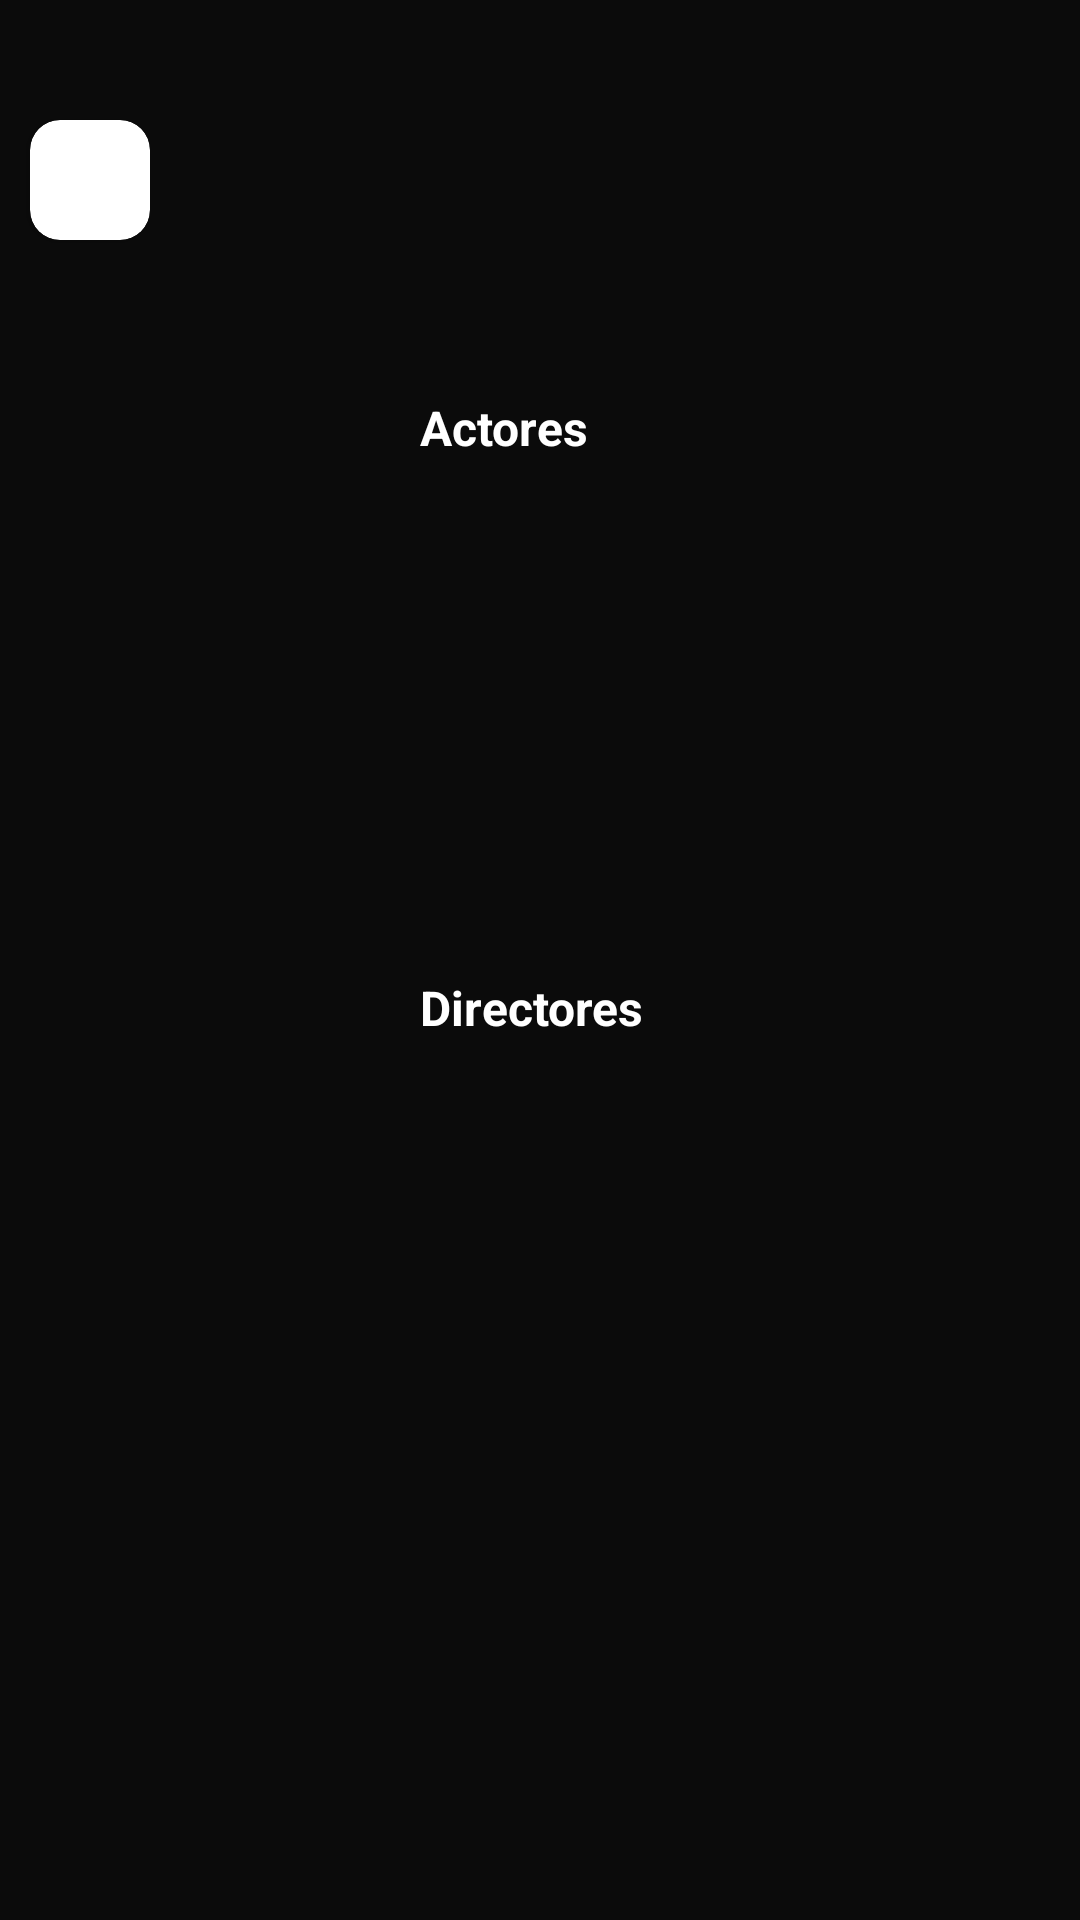

This screen was rendered from an Android layout file. Write that file and the resources it references.
<!-- AndroidManifest.xml: application theme Theme.MovieTechnicalTest -->
<!-- res/layout/fragment_movie_detail.xml -->
<?xml version="1.0" encoding="utf-8"?>
<androidx.constraintlayout.widget.ConstraintLayout xmlns:android="http://schemas.android.com/apk/res/android"
    xmlns:app="http://schemas.android.com/apk/res-auto"
    xmlns:tools="http://schemas.android.com/tools"
    android:layout_width="match_parent"
    android:layout_height="match_parent"
    android:background="@color/black">

    <ImageView
        android:id="@+id/iv_background"
        android:layout_width="match_parent"
        android:layout_height="match_parent"
        android:scaleType="centerCrop"
        app:layout_constraintBottom_toBottomOf="parent"
        app:layout_constraintEnd_toEndOf="parent"
        app:layout_constraintStart_toStartOf="parent"
        app:layout_constraintTop_toTopOf="parent" />

    <androidx.constraintlayout.widget.ConstraintLayout
        android:layout_width="match_parent"
        android:layout_height="match_parent"
        android:background="#C3000000">

        <androidx.cardview.widget.CardView
            android:id="@+id/cardView"
            android:layout_width="40dp"
            android:layout_height="40dp"
            android:layout_marginStart="10dp"
            android:layout_marginTop="40dp"
            app:cardCornerRadius="10dp"
            app:layout_constraintStart_toStartOf="parent"
            app:layout_constraintTop_toTopOf="parent">

            <ImageView
                android:id="@+id/ivPrevious"
                android:layout_width="match_parent"
                android:layout_height="match_parent"
                android:scaleType="centerCrop"
                android:src="@drawable/ic_baseline_keyboard_arrow_left_24"
                app:tint="@color/black" />
        </androidx.cardview.widget.CardView>

        <ImageView
            android:id="@+id/iv_poster"
            android:layout_width="120dp"
            android:layout_height="400dp"
            android:layout_marginStart="10dp"
            android:layout_marginTop="20dp"
            android:scaleType="fitXY"
            android:src="@drawable/ic_launcher_background"
            app:layout_constraintStart_toStartOf="parent"
            app:layout_constraintTop_toBottomOf="@+id/cardView" />

        <TextView
            android:id="@+id/textView_title"
            android:layout_width="0dp"
            android:layout_height="wrap_content"
            android:layout_marginHorizontal="10dp"
            android:textAlignment="center"
            android:textColor="@color/white"
            android:textSize="20sp"
            android:textStyle="bold"
            app:layout_constraintEnd_toEndOf="parent"
            app:layout_constraintStart_toEndOf="@+id/cardView"
            app:layout_constraintTop_toTopOf="@+id/cardView"
            tools:text="Black Panther" />


        <TextView
            android:id="@+id/textview_features"
            android:layout_width="0dp"
            android:layout_height="wrap_content"
            android:layout_marginHorizontal="10dp"
            android:textColor="@color/white"
            android:textSize="16sp"
            app:layout_constraintEnd_toEndOf="parent"
            app:layout_constraintStart_toEndOf="@+id/iv_poster"
            app:layout_constraintTop_toTopOf="@+id/iv_poster"
            tools:text="Black Panther" />


        <TextView
            android:id="@+id/textview_actors_title"
            android:layout_width="0dp"
            android:layout_height="wrap_content"
            android:layout_marginHorizontal="10dp"
            android:layout_marginTop="10dp"
            android:text="Actores"
            android:textStyle="bold"
            android:textColor="@color/white"
            android:textSize="16sp"
            app:layout_constraintBottom_toTopOf="@+id/rv_actors"
            app:layout_constraintEnd_toEndOf="parent"
            app:layout_constraintHorizontal_bias="0.5"
            app:layout_constraintStart_toEndOf="@+id/iv_poster"
            app:layout_constraintTop_toBottomOf="@+id/textview_features" />

        <androidx.recyclerview.widget.RecyclerView
            android:id="@+id/rv_actors"
            android:layout_width="0dp"
            android:layout_height="0dp"
            android:layout_margin="4dp"
            app:layout_constraintBottom_toTopOf="@+id/textview_directors_title"
            app:layout_constraintEnd_toEndOf="parent"
            app:layout_constraintHorizontal_bias="0.5"
            app:layout_constraintStart_toEndOf="@+id/iv_poster"
            app:layout_constraintTop_toBottomOf="@+id/textview_actors_title" />


        <TextView
            android:id="@+id/textview_directors_title"
            android:layout_width="0dp"
            android:layout_height="wrap_content"
            android:layout_marginHorizontal="10dp"
            android:layout_marginTop="10dp"
            android:text="Directores"
            android:textColor="@color/white"
            android:textSize="16sp"
            android:textStyle="bold"
            app:layout_constraintBottom_toTopOf="@+id/rv_directors"
            app:layout_constraintEnd_toEndOf="parent"
            app:layout_constraintHorizontal_bias="0.5"
            app:layout_constraintStart_toEndOf="@+id/iv_poster"
            app:layout_constraintTop_toBottomOf="@+id/rv_actors" />


        <androidx.recyclerview.widget.RecyclerView
            android:id="@+id/rv_directors"
            android:layout_width="0dp"
            android:layout_height="0dp"
            app:layout_constraintBottom_toBottomOf="@+id/iv_poster"
            app:layout_constraintEnd_toEndOf="parent"
            app:layout_constraintStart_toEndOf="@+id/iv_poster"
            app:layout_constraintTop_toBottomOf="@+id/textview_directors_title" />


        <ScrollView
            android:layout_width="match_parent"
            android:layout_height="0dp"
            android:layout_marginHorizontal="10dp"
            android:layout_marginTop="20dp"
            android:layout_marginBottom="10dp"
            app:layout_constraintBottom_toBottomOf="parent"
            app:layout_constraintTop_toBottomOf="@+id/iv_poster">

            <TextView
                android:id="@+id/textview_synopsis"
                android:layout_width="match_parent"
                android:layout_height="0dp"
                android:textColor="#676767"
                android:textSize="16sp"
                app:layout_constraintEnd_toEndOf="parent"
                app:layout_constraintStart_toStartOf="parent"
                app:layout_constraintTop_toBottomOf="@+id/iv_poster"
                tools:text="Black Panther" />


        </ScrollView>



    </androidx.constraintlayout.widget.ConstraintLayout>


</androidx.constraintlayout.widget.ConstraintLayout>
<!-- resources referenced by this layout -->
<resources>
  <color name="black">#2E2E2E</color>
  <color name="white">#FFFFFFFF</color>
  <style name="Theme.MovieTechnicalTest" parent="Base.Theme.MovieTechnicalTest" />
  <style name="Base.Theme.MovieTechnicalTest" parent="Theme.Material3.DayNight.NoActionBar">
          
          
      </style>
</resources>
